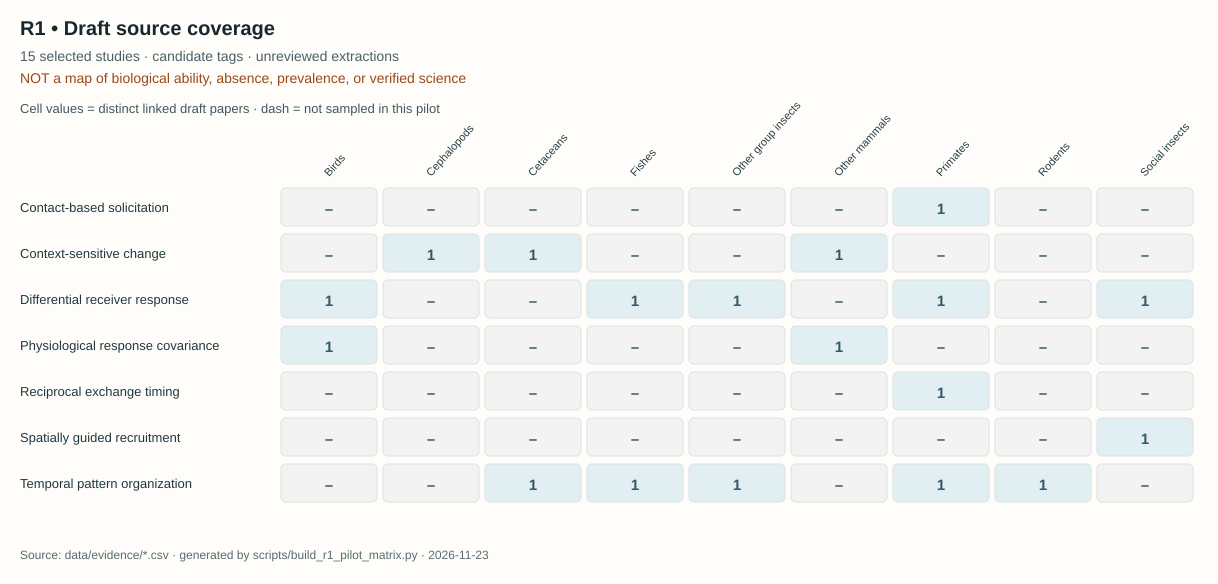

Data behind this chart, as committed beside it:
capability_id, capability_label, sampling_group, source_count_draft, interpretation
tactile_solicitation, Contact-based solicitation, birds, 0, not_covered_by_pilot
tactile_solicitation, Contact-based solicitation, cephalopods, 0, not_covered_by_pilot
tactile_solicitation, Contact-based solicitation, cetaceans, 0, not_covered_by_pilot
tactile_solicitation, Contact-based solicitation, fishes, 0, not_covered_by_pilot
tactile_solicitation, Contact-based solicitation, group_living_insects, 0, not_covered_by_pilot
tactile_solicitation, Contact-based solicitation, terrestrial_mammals, 0, not_covered_by_pilot
tactile_solicitation, Contact-based solicitation, primates, 1, draft_sources_only
tactile_solicitation, Contact-based solicitation, rodents, 0, not_covered_by_pilot
tactile_solicitation, Contact-based solicitation, eusocial_insects, 0, not_covered_by_pilot
context_dependent_modulation, Context-sensitive change, birds, 0, not_covered_by_pilot
context_dependent_modulation, Context-sensitive change, cephalopods, 1, draft_sources_only
context_dependent_modulation, Context-sensitive change, cetaceans, 1, draft_sources_only
context_dependent_modulation, Context-sensitive change, fishes, 0, not_covered_by_pilot
context_dependent_modulation, Context-sensitive change, group_living_insects, 0, not_covered_by_pilot
context_dependent_modulation, Context-sensitive change, terrestrial_mammals, 1, draft_sources_only
context_dependent_modulation, Context-sensitive change, primates, 0, not_covered_by_pilot
context_dependent_modulation, Context-sensitive change, rodents, 0, not_covered_by_pilot
context_dependent_modulation, Context-sensitive change, eusocial_insects, 0, not_covered_by_pilot
receiver_discrimination, Differential receiver response, birds, 1, draft_sources_only
receiver_discrimination, Differential receiver response, cephalopods, 0, not_covered_by_pilot
receiver_discrimination, Differential receiver response, cetaceans, 0, not_covered_by_pilot
receiver_discrimination, Differential receiver response, fishes, 1, draft_sources_only
receiver_discrimination, Differential receiver response, group_living_insects, 1, draft_sources_only
receiver_discrimination, Differential receiver response, terrestrial_mammals, 0, not_covered_by_pilot
receiver_discrimination, Differential receiver response, primates, 1, draft_sources_only
receiver_discrimination, Differential receiver response, rodents, 0, not_covered_by_pilot
receiver_discrimination, Differential receiver response, eusocial_insects, 1, draft_sources_only
physiological_covariation, Physiological response covariance, birds, 1, draft_sources_only
physiological_covariation, Physiological response covariance, cephalopods, 0, not_covered_by_pilot
physiological_covariation, Physiological response covariance, cetaceans, 0, not_covered_by_pilot
physiological_covariation, Physiological response covariance, fishes, 0, not_covered_by_pilot
physiological_covariation, Physiological response covariance, group_living_insects, 0, not_covered_by_pilot
physiological_covariation, Physiological response covariance, terrestrial_mammals, 1, draft_sources_only
physiological_covariation, Physiological response covariance, primates, 0, not_covered_by_pilot
physiological_covariation, Physiological response covariance, rodents, 0, not_covered_by_pilot
physiological_covariation, Physiological response covariance, eusocial_insects, 0, not_covered_by_pilot
turn_taking, Reciprocal exchange timing, birds, 0, not_covered_by_pilot
turn_taking, Reciprocal exchange timing, cephalopods, 0, not_covered_by_pilot
turn_taking, Reciprocal exchange timing, cetaceans, 0, not_covered_by_pilot
turn_taking, Reciprocal exchange timing, fishes, 0, not_covered_by_pilot
turn_taking, Reciprocal exchange timing, group_living_insects, 0, not_covered_by_pilot
turn_taking, Reciprocal exchange timing, terrestrial_mammals, 0, not_covered_by_pilot
turn_taking, Reciprocal exchange timing, primates, 1, draft_sources_only
turn_taking, Reciprocal exchange timing, rodents, 0, not_covered_by_pilot
turn_taking, Reciprocal exchange timing, eusocial_insects, 0, not_covered_by_pilot
spatial_recruitment, Spatially guided recruitment, birds, 0, not_covered_by_pilot
spatial_recruitment, Spatially guided recruitment, cephalopods, 0, not_covered_by_pilot
spatial_recruitment, Spatially guided recruitment, cetaceans, 0, not_covered_by_pilot
spatial_recruitment, Spatially guided recruitment, fishes, 0, not_covered_by_pilot
spatial_recruitment, Spatially guided recruitment, group_living_insects, 0, not_covered_by_pilot
spatial_recruitment, Spatially guided recruitment, terrestrial_mammals, 0, not_covered_by_pilot
spatial_recruitment, Spatially guided recruitment, primates, 0, not_covered_by_pilot
spatial_recruitment, Spatially guided recruitment, rodents, 0, not_covered_by_pilot
spatial_recruitment, Spatially guided recruitment, eusocial_insects, 1, draft_sources_only
temporal_patterning, Temporal pattern organization, birds, 0, not_covered_by_pilot
temporal_patterning, Temporal pattern organization, cephalopods, 0, not_covered_by_pilot
temporal_patterning, Temporal pattern organization, cetaceans, 1, draft_sources_only
temporal_patterning, Temporal pattern organization, fishes, 1, draft_sources_only
temporal_patterning, Temporal pattern organization, group_living_insects, 1, draft_sources_only
temporal_patterning, Temporal pattern organization, terrestrial_mammals, 0, not_covered_by_pilot
... 3 more rows
